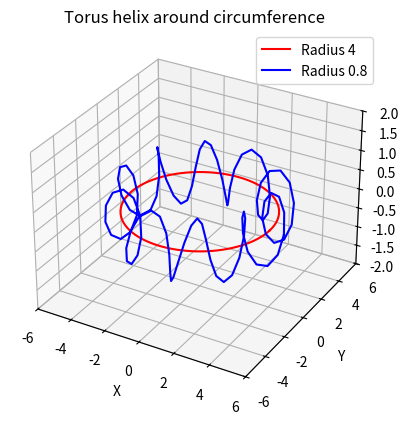

Python code for this plot:
# Import libraries
import numpy as np
import matplotlib.pyplot as plt
from mpl_toolkits.mplot3d import Axes3D

# Create a 3D plot
fig = plt.figure()
ax = fig.add_subplot(111, projection='3d')

# Draw first circunference
radius1 = 4
theta = np.linspace(0, 2 * np.pi, 100)

# Parametric equations for the circumference
x_circle1 = radius1 * np.cos(theta)
y_circle1 = radius1 * np.sin(theta)
z_circle1 = np.zeros_like(theta)

ax.plot(x_circle1, y_circle1, z_circle1, color='red', label=f'Radius {radius1}')


# Draw the torus helix

# Minor radius
r = 1

# Angle along the major circle
theta = np.linspace(0, 2 * np.pi, 100)

# Angle along the minor circle
phi = np.linspace(0, 2 * np.pi, 100)

# Parametric equations for torus
minor_radius = 0.8
curls = 10

x = (radius1 + minor_radius*np.cos(curls*theta))*np.cos(phi)
y = (radius1 + minor_radius*np.cos(curls*theta))*np.sin(phi)
z =  minor_radius*np.sin(curls*theta)

# Plot the second curve
ax.plot(x, y, z, color='blue', label=f'Radius {minor_radius}')


# Set labels and title
ax.set_xlabel('X')
ax.set_ylabel('Y')
ax.set_zlabel('Z')
ax.set_title('Torus helix around circumference')

ax.set_zlim(-2, 2)
ax.set_xlim(-6, 6)
ax.set_ylim(-6, 6)

# Show the plot
plt.legend()
plt.show()
